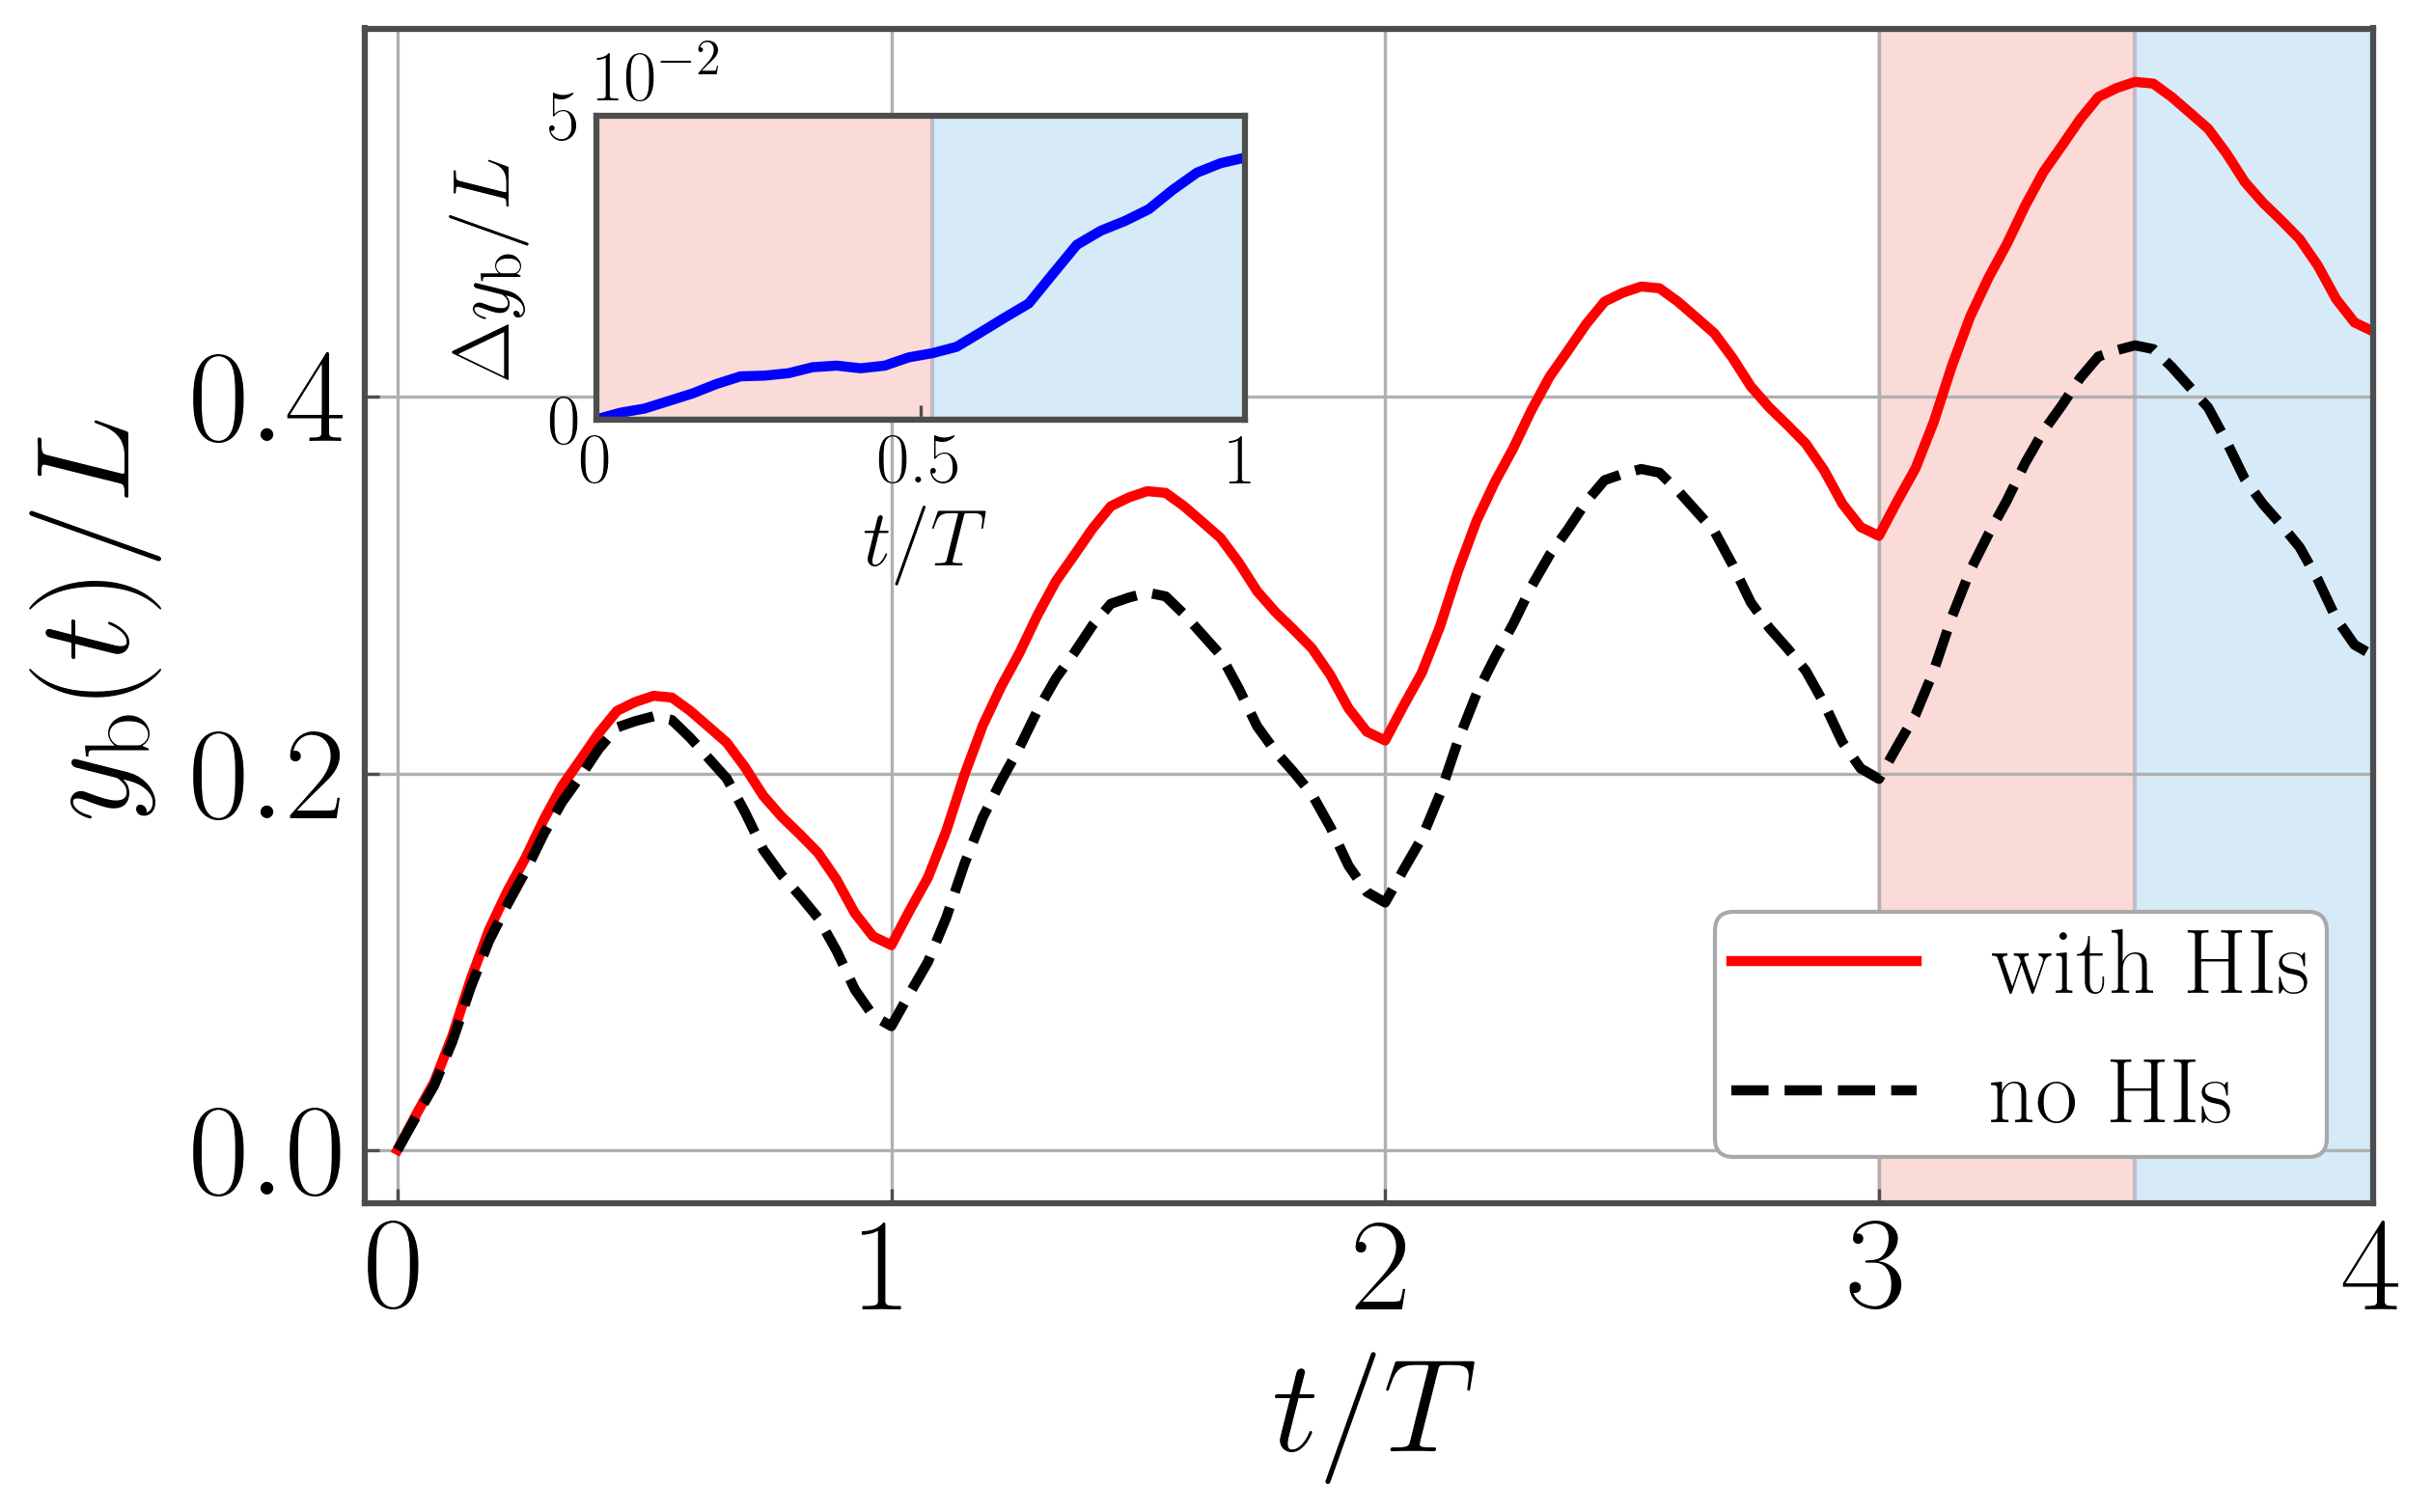

The data file committed next to this chart (first rows):
t/T, y(with_HIs), y(no_HIs), delta_y
0.00000000, 0.00000000, 0.00000000, 0.00000000
0.03704, 0.01839, 0.01732, 0.001072
0.07407, 0.0359, 0.03414, 0.001756
0.1111, 0.06058, 0.05759, 0.002996
0.1481, 0.09058, 0.08634, 0.004241
0.1852, 0.1167, 0.1109, 0.005801
0.2222, 0.1373, 0.1303, 0.00706
0.2593, 0.1552, 0.148, 0.007173
0.2963, 0.1755, 0.1679, 0.007576
0.3333, 0.1934, 0.1848, 0.008561
0.3704, 0.2072, 0.1984, 0.008822
0.4074, 0.2213, 0.2129, 0.008383
0.4444, 0.2332, 0.2244, 0.008813
0.4815, 0.2379, 0.2278, 0.01018
0.5185, 0.2412, 0.2303, 0.01088
0.5556, 0.2403, 0.2284, 0.01192
0.5926, 0.2332, 0.2189, 0.0143
0.6296, 0.2248, 0.2081, 0.01672
0.6667, 0.2163, 0.1973, 0.01905
0.7037, 0.2032, 0.1793, 0.02389
0.7407, 0.1881, 0.1594, 0.0287
0.7778, 0.177, 0.146, 0.03102
0.8148, 0.1676, 0.135, 0.03261
0.8519, 0.1577, 0.1232, 0.03456
0.8889, 0.1436, 0.1058, 0.03776
0.9259, 0.1258, 0.08525, 0.04056
0.963, 0.1134, 0.07128, 0.04214
1, 0.1087, 0.06569, 0.04304
